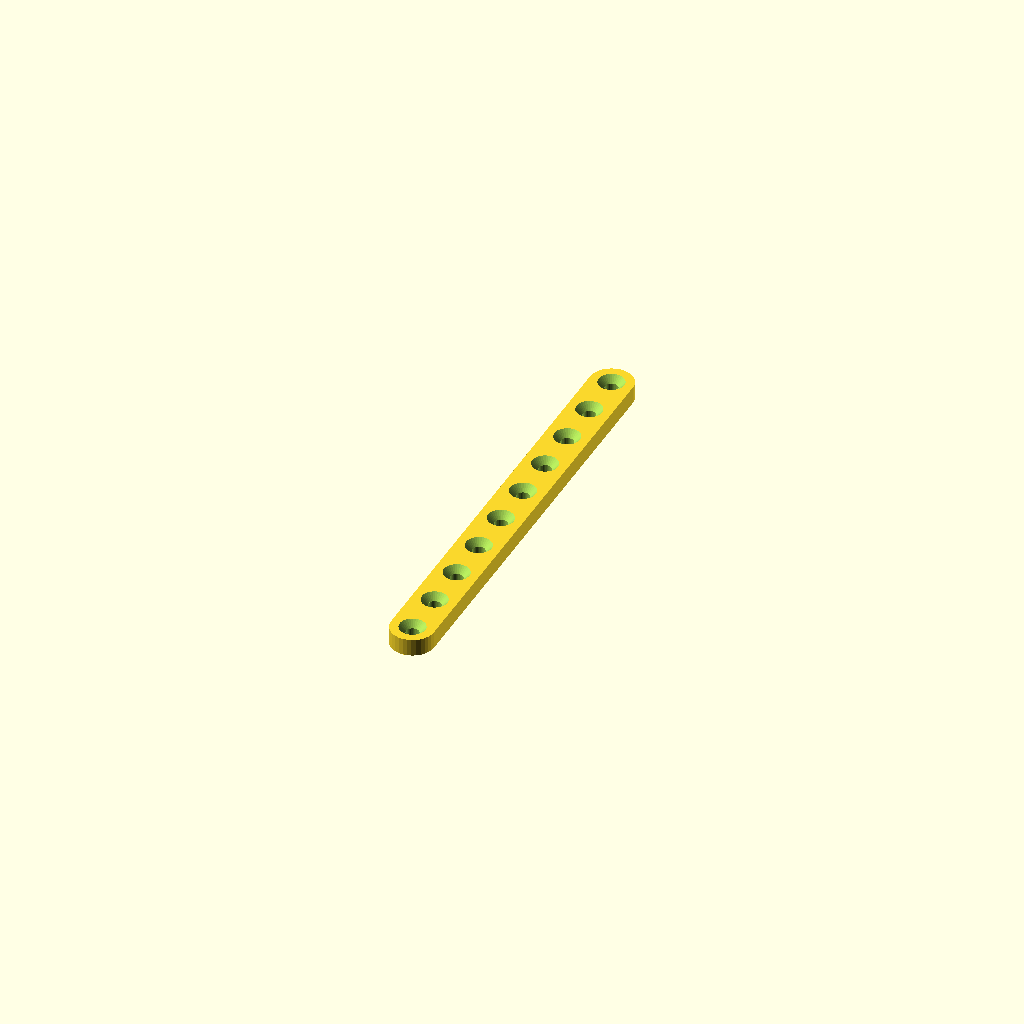
Cell 1: the model at its default parameters.
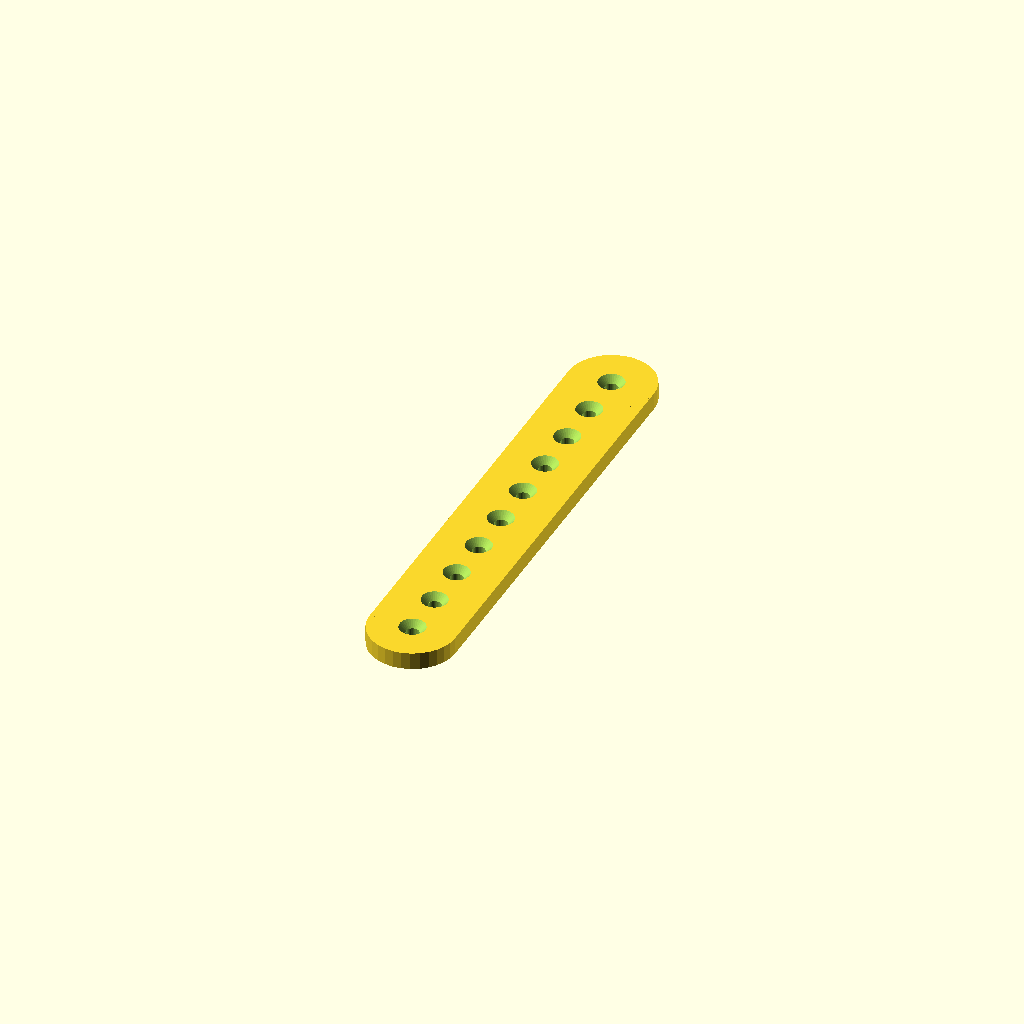
Cell 2: width = 20 (everything else at default).
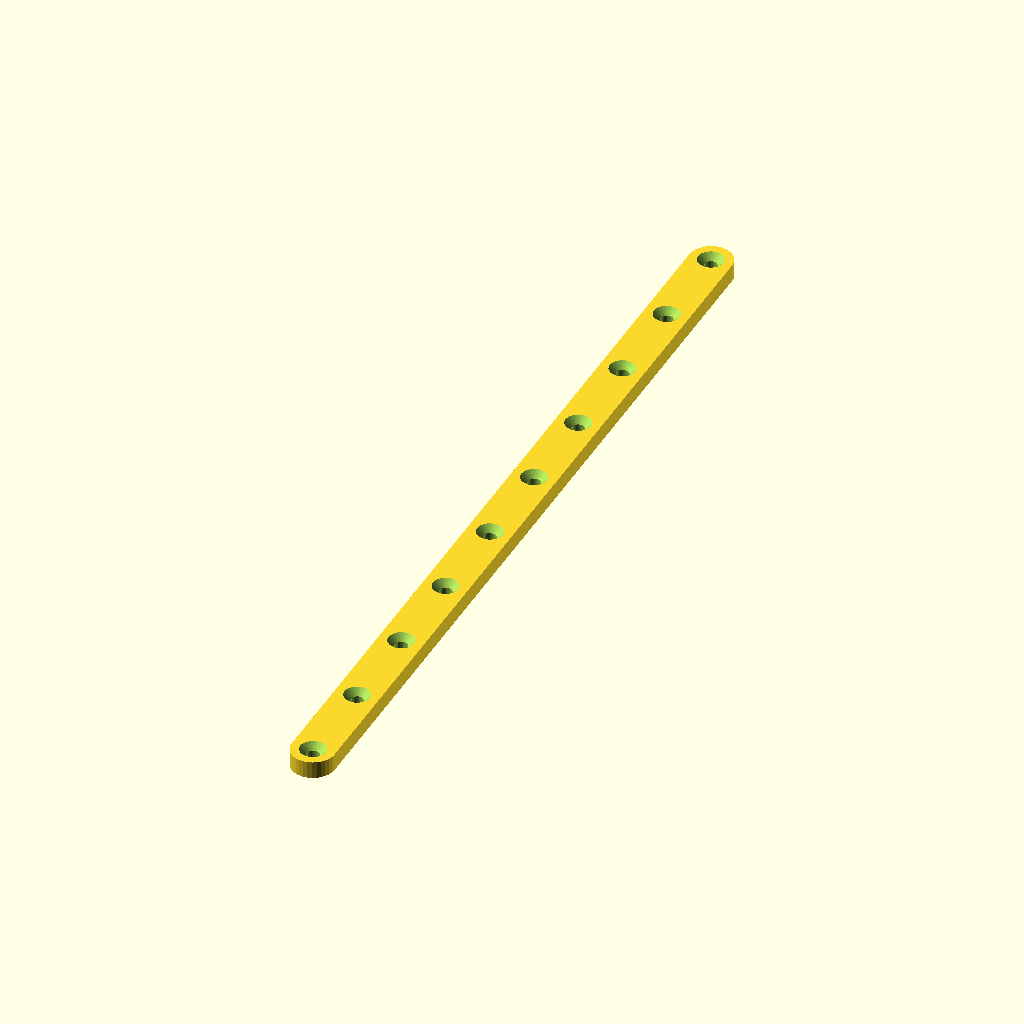
Cell 3 — length set to 200, the other parameters unchanged.
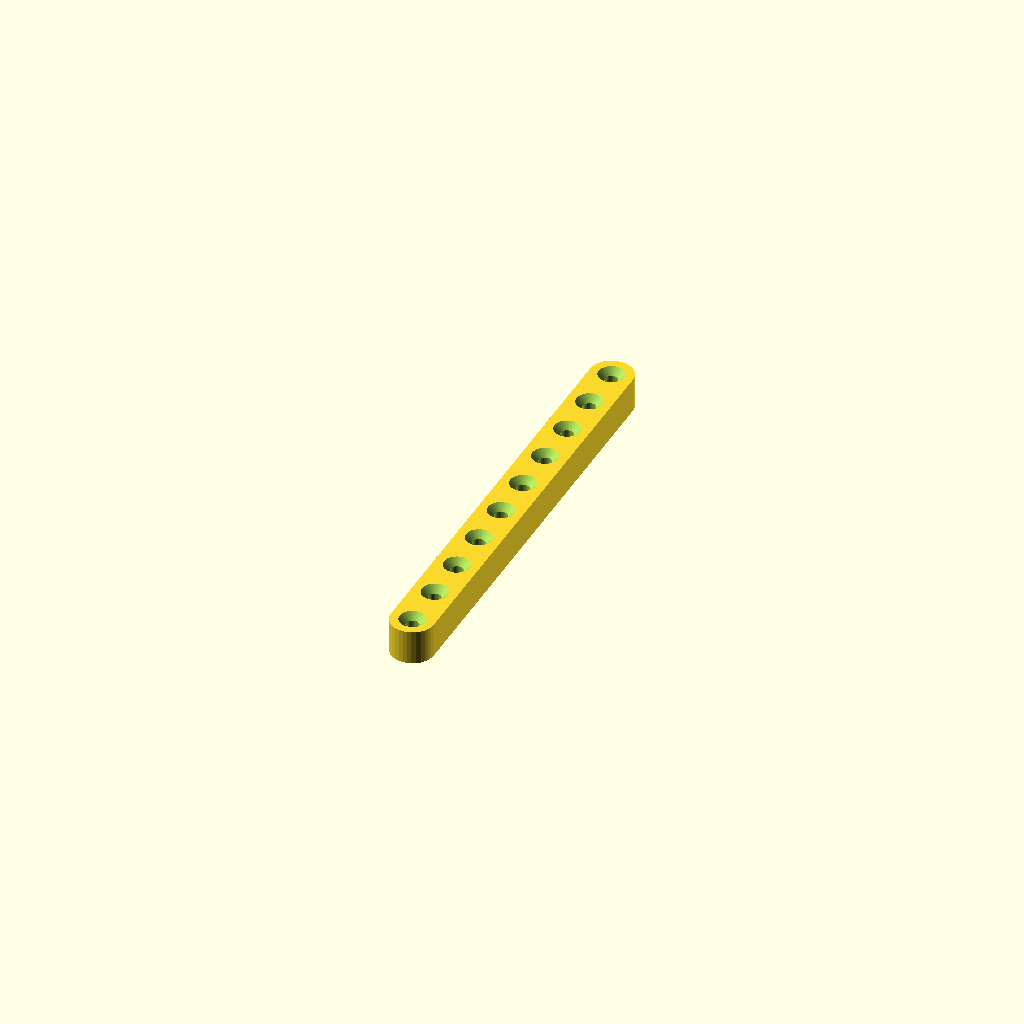
Cell 4 — height set to 8, the other parameters unchanged.
All cells are drawn from one camera (rotation 55°, 0°, 25°, orthographic, colour scheme Cornfield), so only the parameter changes between them.
OpenSCAD source file inputs/thingiverse/files/thing-3231283/files/holebar.scad:
/* [Model] */
// (quality of round edges; higher the better)
quality = 32;

/* [Bar] */
// (width of bar in millimeters)
width = 10;
// (length of bar in millimeters)
length = 100;
// (height of bar in millimeters)
height = 4;

/* [Holes] */
// (number of holes)
holes = 10;
// (hole diameter in millimeters)
diameter = 3;
// (add countersink to each hole)
countersink = 1; //[1:Yes, 0:No]

holebar(width,length,height,holes,diameter,(countersink == 1 ? true : false),true,$fn=quality);

module holebar(width,length,height,holes,diameter,countersink,center)
{
    if (center) {
        translate([-width/2,-length/2,-height/2])
            holebar_(width,length,height,holes,diameter,countersink);
    } else {
        holebar_(width,length,height,holes,diameter,countersink);
    }
}

module holebar_(width,length,height,holes,diameter,countersink) {
    difference() {
        base(width,length,height);
        for (i = [0 : holes-1]) {
            translate([width/2,i * (length / (holes-1)),-height/2])
                cylinder(d=diameter,h=height*2);
            if (countersink) {
                translate([width/2,i * (length / (holes-1)), height-diameter/2])
                    cylinder(r1=diameter/2, r2=diameter+diameter/2, h=diameter);
            }
        }    
    }
}

module base(width,length,height) {
    cube([width,length,height]);
    translate([width/2,0])
        cylinder(d=width,h=height);
    translate([width/2,length])
        cylinder(d=width,h=height);
}
Customizer parameters (derived from the source; name, type, default, range or options):
quality: number, default 32
width: number, default 10
length: number, default 100
height: number, default 4
holes: number, default 10
diameter: number, default 3
countersink: number, default 1, options 1, 0
